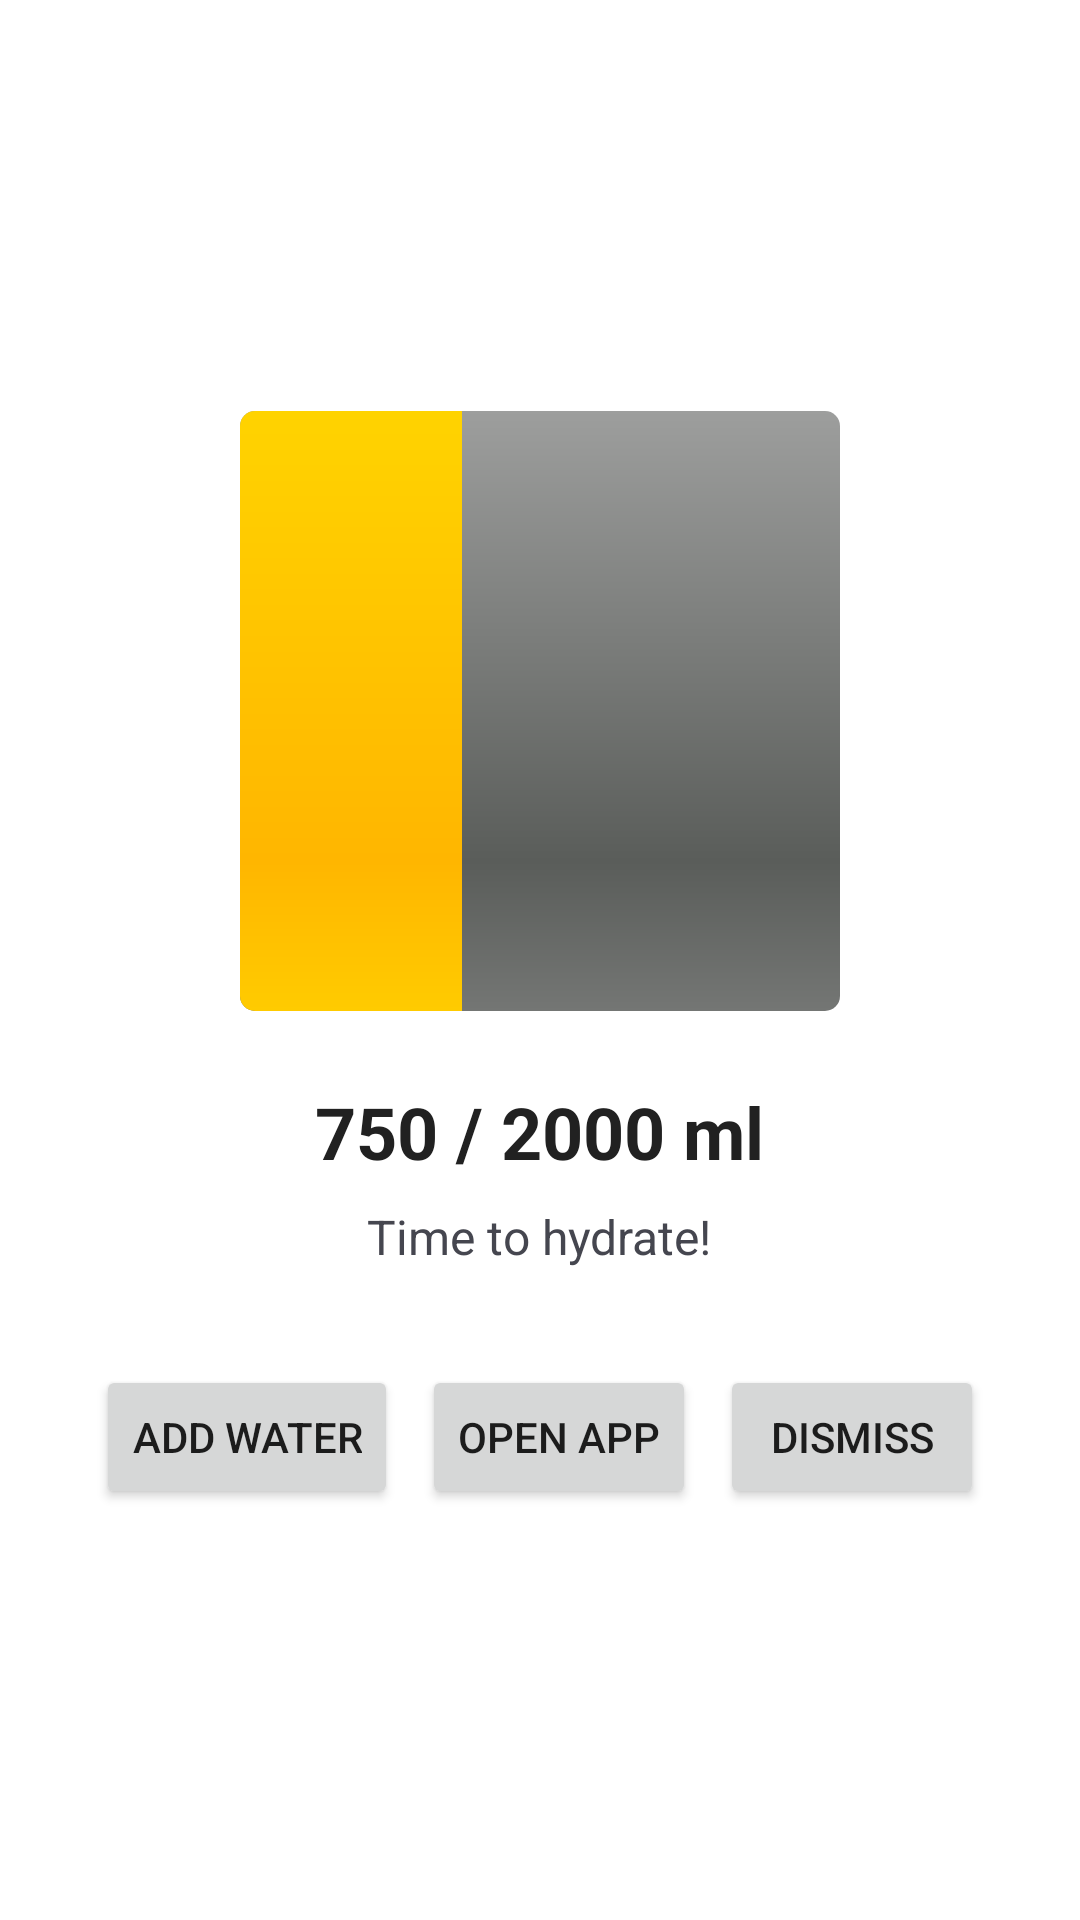

Produce the Android XML layout that renders to this screen, including the resource entries it uses.
<!-- AndroidManifest.xml: fallback theme Theme.MaterialComponents.DayNight.NoActionBar -->
<!-- res/layout/activity_daily_fullscreen.xml -->
<?xml version="1.0" encoding="utf-8"?>
<LinearLayout xmlns:android="http://schemas.android.com/apk/res/android"
    android:layout_width="match_parent"
    android:layout_height="match_parent"
    android:gravity="center"
    android:orientation="vertical"
    android:background="@color/clr_white"
    android:padding="32dp">

    <ProgressBar
        android:id="@+id/pb_circular"
        style="@android:style/Widget.ProgressBar.Horizontal"
        android:layout_width="200dp"
        android:layout_height="200dp"
        android:max="100"
        android:progress="37"
        android:indeterminate="false" />

    <TextView
        android:id="@+id/tv_current_goal"
        android:layout_width="wrap_content"
        android:layout_height="wrap_content"
        android:text="750 / 2000 ml"
        android:textColor="@color/clr_text_dark"
        android:textSize="24sp"
        android:textStyle="bold"
        android:layout_marginTop="24dp" />

    <TextView
        android:id="@+id/tv_motivation"
        android:layout_width="wrap_content"
        android:layout_height="wrap_content"
        android:text="Time to hydrate!"
        android:textColor="@color/clr_text_secondary"
        android:textSize="16sp"
        android:layout_marginTop="8dp" />

    <LinearLayout
        android:layout_width="match_parent"
        android:layout_height="wrap_content"
        android:orientation="horizontal"
        android:gravity="center"
        android:layout_marginTop="32dp">

        <Button
            android:id="@+id/btn_add_water"
            android:layout_width="wrap_content"
            android:layout_height="wrap_content"
            android:text="Add Water"
            android:layout_marginEnd="8dp" />

        <Button
            android:id="@+id/btn_open_app"
            android:layout_width="wrap_content"
            android:layout_height="wrap_content"
            android:text="Open App"
            android:layout_marginEnd="8dp" />

        <Button
            android:id="@+id/btn_dismiss"
            android:layout_width="wrap_content"
            android:layout_height="wrap_content"
            android:text="Dismiss" />
    </LinearLayout>
</LinearLayout>
<!-- resources referenced by this layout -->
<resources>
  <color name="clr_text_dark">#212121</color>
  <color name="clr_text_secondary">#45464F</color>
  <color name="clr_white">#FFFFFF</color>
</resources>
